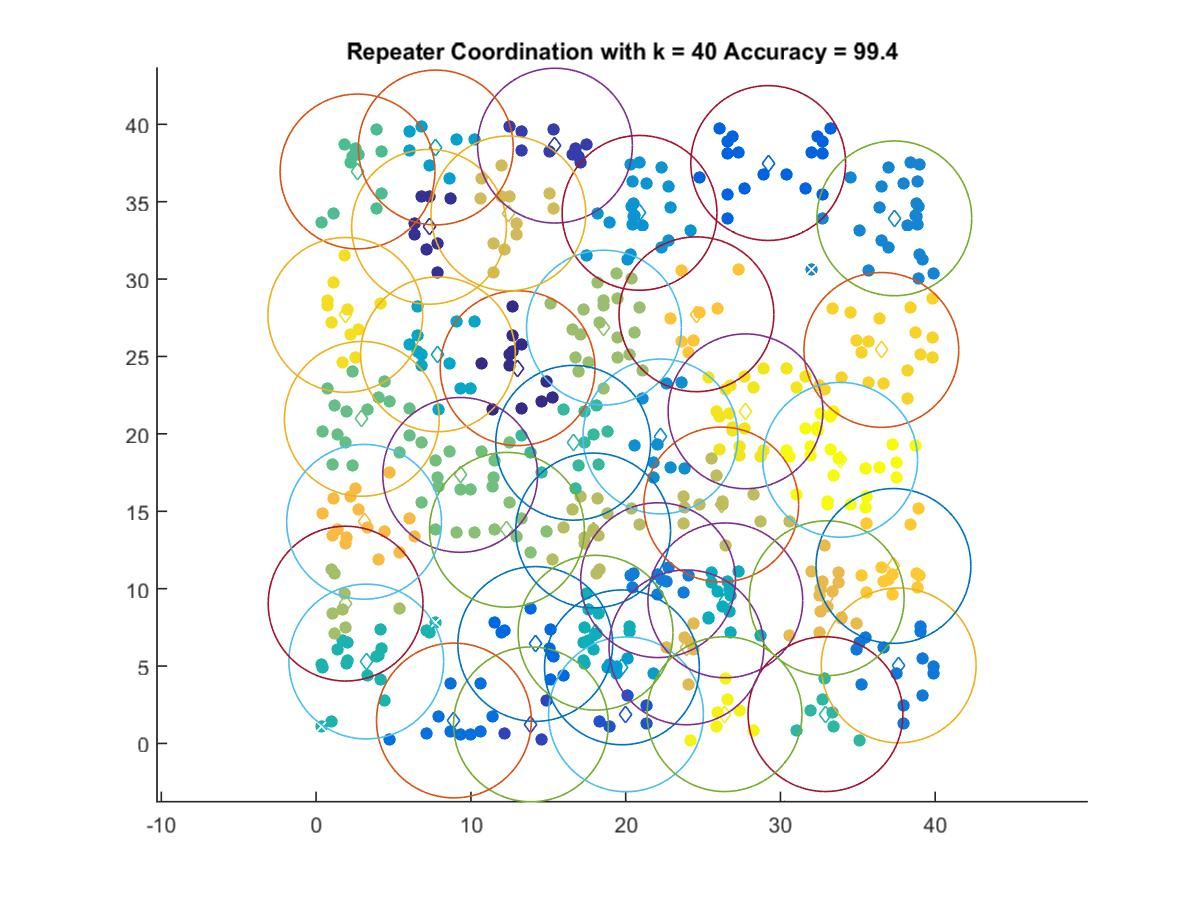

Data behind this chart, as committed beside it:
13.018, 24.244
7.297, 33.38
15.43, 38.62
13.88, 1.23
20.02, 1.878
29.21, 37.5
14.16, 6.423
8.903, 1.48
37.64, 5.041
22.09, 10.55
37.36, 33.92
22.25, 19.83
20.89, 34.28
19.76, 4.915
7.732, 38.5
7.874, 25.14
26.44, 9.243
18.05, 7.152
3.241, 5.292
32.91, 1.891
16.61, 19.43
2.674, 36.95
2.954, 20.97
9.308, 17.35
12.33, 13.8
18.6, 26.86
1.906, 9.032
17.9, 13.76
26.18, 15.44
12.42, 34.25
23.93, 6.205
32.99, 9.38
3.099, 14.32
24.57, 27.73
37.3, 11.46
36.52, 25.42
1.886, 27.69
27.74, 21.46
26.39, 1.891
33.86, 18.32
